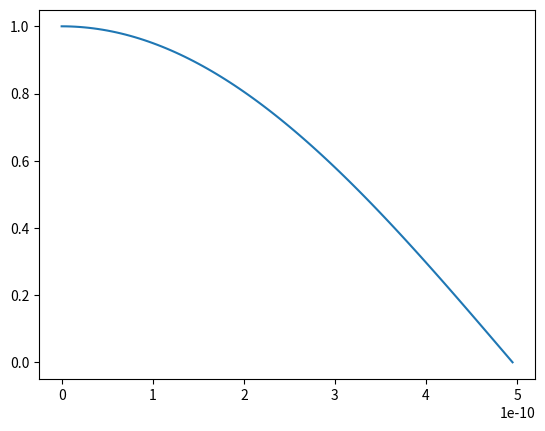

The script that saved this image:
import numpy as np
import matplotlib.pyplot as plt

ODE_tst = lambda x, y, z, **kwargs: (7*y**2) * x**3 
ODE_h_x = lambda x, y, z, **kwargs: (-26.2 * (kwargs.get('e') - kwargs.get('v')) * y)


#Constants


Vmax = 10**6                            #'Infinite' potential
half_width_box = 0.5 * (10**-9)         #half width of 1nm box
E_initial_guess = 1               #Initial guess for E
eta = 10**-15
step_size = eta**(.5) 


def V(x, a):
    if abs(x) <= a:
        return 0
    return Vmax




ODE_f_x = lambda x, y, z, **kwargs: z
ODE_h_x = lambda x, y, z, **kwargs: (-26.2 * (kwargs.get('e') - 0) * y)
ODE_g_x = lambda x, y, z, **kwargs: (-26.2 * (kwargs.get('e') - kwargs.get('v')) * y)

def Runge_Kutta(E, f, g, h, interval):
    a = interval
    N = 100
    h = a / N
    
    x_ary = np.zeros(N)
    y_ary = np.zeros(N)
    z_ary = np.zeros(N)
    
    x_ary[0] = 0
    y_ary[0] = 1
    z_ary[0] = 0
    
    
    k1 = lambda x, y, z: h * f(x, y, z, e=E, v=V(x, a))    
    l1 = lambda x, y, z: h * g(x, y, z, e=E, v=V(x, a))

    k2 = lambda x, y, z: h * f(x + h/2, y + k1(x, y, z)/2, z + l1(x, y, z)/2, e=E, v=V(x, a))    
    l2 = lambda x, y, z: h * g(x + h/2, y + k1(x, y, z)/2, z + l1(x, y, z)/2, e=E, v=V(x, a))

    k3 = lambda x, y, z: h * f(x + h/2, y + k2(x, y, z)/2, z + l2(x, y, z)/2, e=E, v=V(x, a))    
    l3 = lambda x, y, z: h * g(x + h/2, y + k2(x, y, z)/2, z + l2(x, y, z)/2, e=E, v=V(x, a))

    k4 = lambda x, y, z: h * f(x + h, y + k3(x, y, z), z + l3(x, y, z), e=E, v=V(x, a))    
    l4 = lambda x, y, z: h * g(x + h, y + k3(x, y, z), z + l3(x, y, z), e=E, v=V(x, a))

      
    
    for i in range(N-1):
        x_ary[i+1] = x_ary[i] + h
        y_ary[i+1] = (y_ary[i] + (k1(x_ary[i], y_ary[i], z_ary[i]) / 6) 
            + (k2(x_ary[i], y_ary[i], z_ary[i]) / 3) 
            + (k3(x_ary[i], y_ary[i], z_ary[i]) / 3)
            + (k4(x_ary[i], y_ary[i], z_ary[i]) / 6))

        z_ary[i+1] = (z_ary[i] + (l1(x_ary[i], y_ary[i], z_ary[i]) / 6) 
            + (l2(x_ary[i], y_ary[i], z_ary[i]) / 3) 
            + (l3(x_ary[i], y_ary[i], z_ary[i]) / 3)
            + (l4(x_ary[i], y_ary[i], z_ary[i]) / 6))
    '''
    print('y(a) = {0:.15}\nz(a) = {1:.4}'.format(y_ary[-1], z_ary[-1]))
    plt.plot(x_ary, y_ary)
    plt.show()
    '''
    return x_ary, y_ary
    '''    
    print('y(a) = {0:.15}\nz(a) = {1:.4}'.format(y_ary[-1], z_ary[-1]))
    plt.plot(x_ary, y_ary)
    plt.show()
    '''


change = 1
#Runge_Kutta(E_initial_guess*(change)*1E18, ODE_f_x, ODE_g_x, step_size, half_width_box)



difference = 1
y_a = 0
current_max = 0.5
while abs(difference) > 1E-8:
    current_max = current_max/10
    while abs(difference) > current_max:
        change += current_max*(np.sign(difference))
        x_val, y_val = Runge_Kutta(E_initial_guess*(change)*1E18, ODE_f_x, ODE_g_x, step_size, half_width_box)
        
        
        difference = y_val[-1]
        print('y(a) = {0:.15}\ndifference = {1:.5}\nEnergy = {2:.8}\n'.format(y_val[-1], difference, (E_initial_guess*(change)*1E18)))
        y_a = y_val[-1]

E_estimate = E_initial_guess*(change)*1E18
plt.plot(x_val, y_val)
plt.show()

